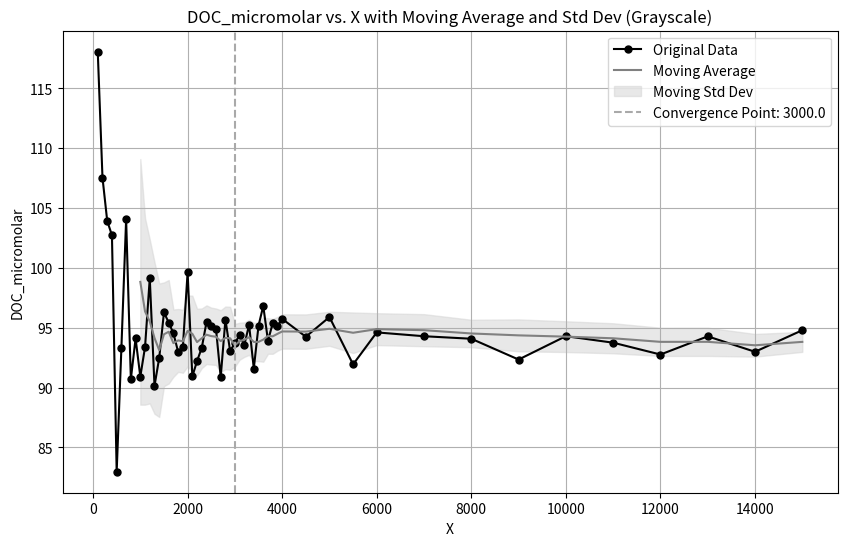

Python code for this plot:
import pandas as pd
import matplotlib.pyplot as plt
import numpy as np

# Given data
x = [
    100, 200, 300, 400, 500, 600, 700, 800, 900, 1000,
    1100, 1200, 1300, 1400, 1500, 1600, 1700, 1800, 1900, 2000,
    2100, 2200, 2300, 2400, 2500, 2600, 2700, 2800, 2900, 3000,
    3100, 3200, 3300, 3400, 3500, 3600, 3700, 3800, 3900, 4000,
    4500, 5000, 5500, 6000, 7000, 8000, 9000, 10000, 11000, 12000,
    13000, 14000, 15000
]
y = [
    118.050, 107.534, 103.918, 102.719, 82.966, 93.305, 104.037, 90.703, 94.095, 90.908,
    93.377, 99.134, 90.140, 92.473, 96.273, 95.431, 94.526, 92.977, 93.372, 99.617,
    90.930, 92.208, 93.323, 95.463, 95.098, 94.918, 90.865, 95.678, 93.032, 93.729,
    94.363, 93.544, 95.244, 91.585, 95.161, 96.813, 93.913, 95.366, 95.110, 95.735,
    94.242, 95.887, 91.930, 94.604, 94.284, 94.074, 92.336, 94.288, 93.744, 92.756,
    94.274, 92.984, 94.787
]

# Convert to pandas DataFrame
data = pd.DataFrame({'x': x, 'y': y})

# Calculate moving average and moving standard deviation with a window size of 10
window_size = 10
data['moving_average'] = data['y'].rolling(window=window_size).mean()
data['moving_std'] = data['y'].rolling(window=window_size).std()

# Determine the convergence point
threshold_std = 2  # You can adjust this threshold based on your data
convergence_point = data[data['moving_std'] < threshold_std].iloc[0]['x'] if not data[data['moving_std'] < threshold_std].empty else None

# Plotting the data
plt.figure(figsize=(10, 6))

# Plot original data with smaller marker size
plt.plot(data['x'], data['y'], marker='o', color='black', markersize=5, label='Original Data')  # Reduced marker size

# Plot moving average
plt.plot(data['x'], data['moving_average'], color='grey', label='Moving Average')

# Fill between for moving standard deviation
plt.fill_between(data['x'], data['moving_average'] - data['moving_std'], 
                 data['moving_average'] + data['moving_std'], color='lightgrey', alpha=0.5, label='Moving Std Dev')

# Vertical line for convergence point
if convergence_point:
    plt.axvline(x=convergence_point, color='darkgrey', linestyle='--', label=f'Convergence Point: {convergence_point}')

plt.title("DOC_micromolar vs. X with Moving Average and Std Dev (Grayscale)")
plt.xlabel("X")
plt.ylabel("DOC_micromolar")
plt.legend()
plt.grid(True)
plt.show()

convergence_point

